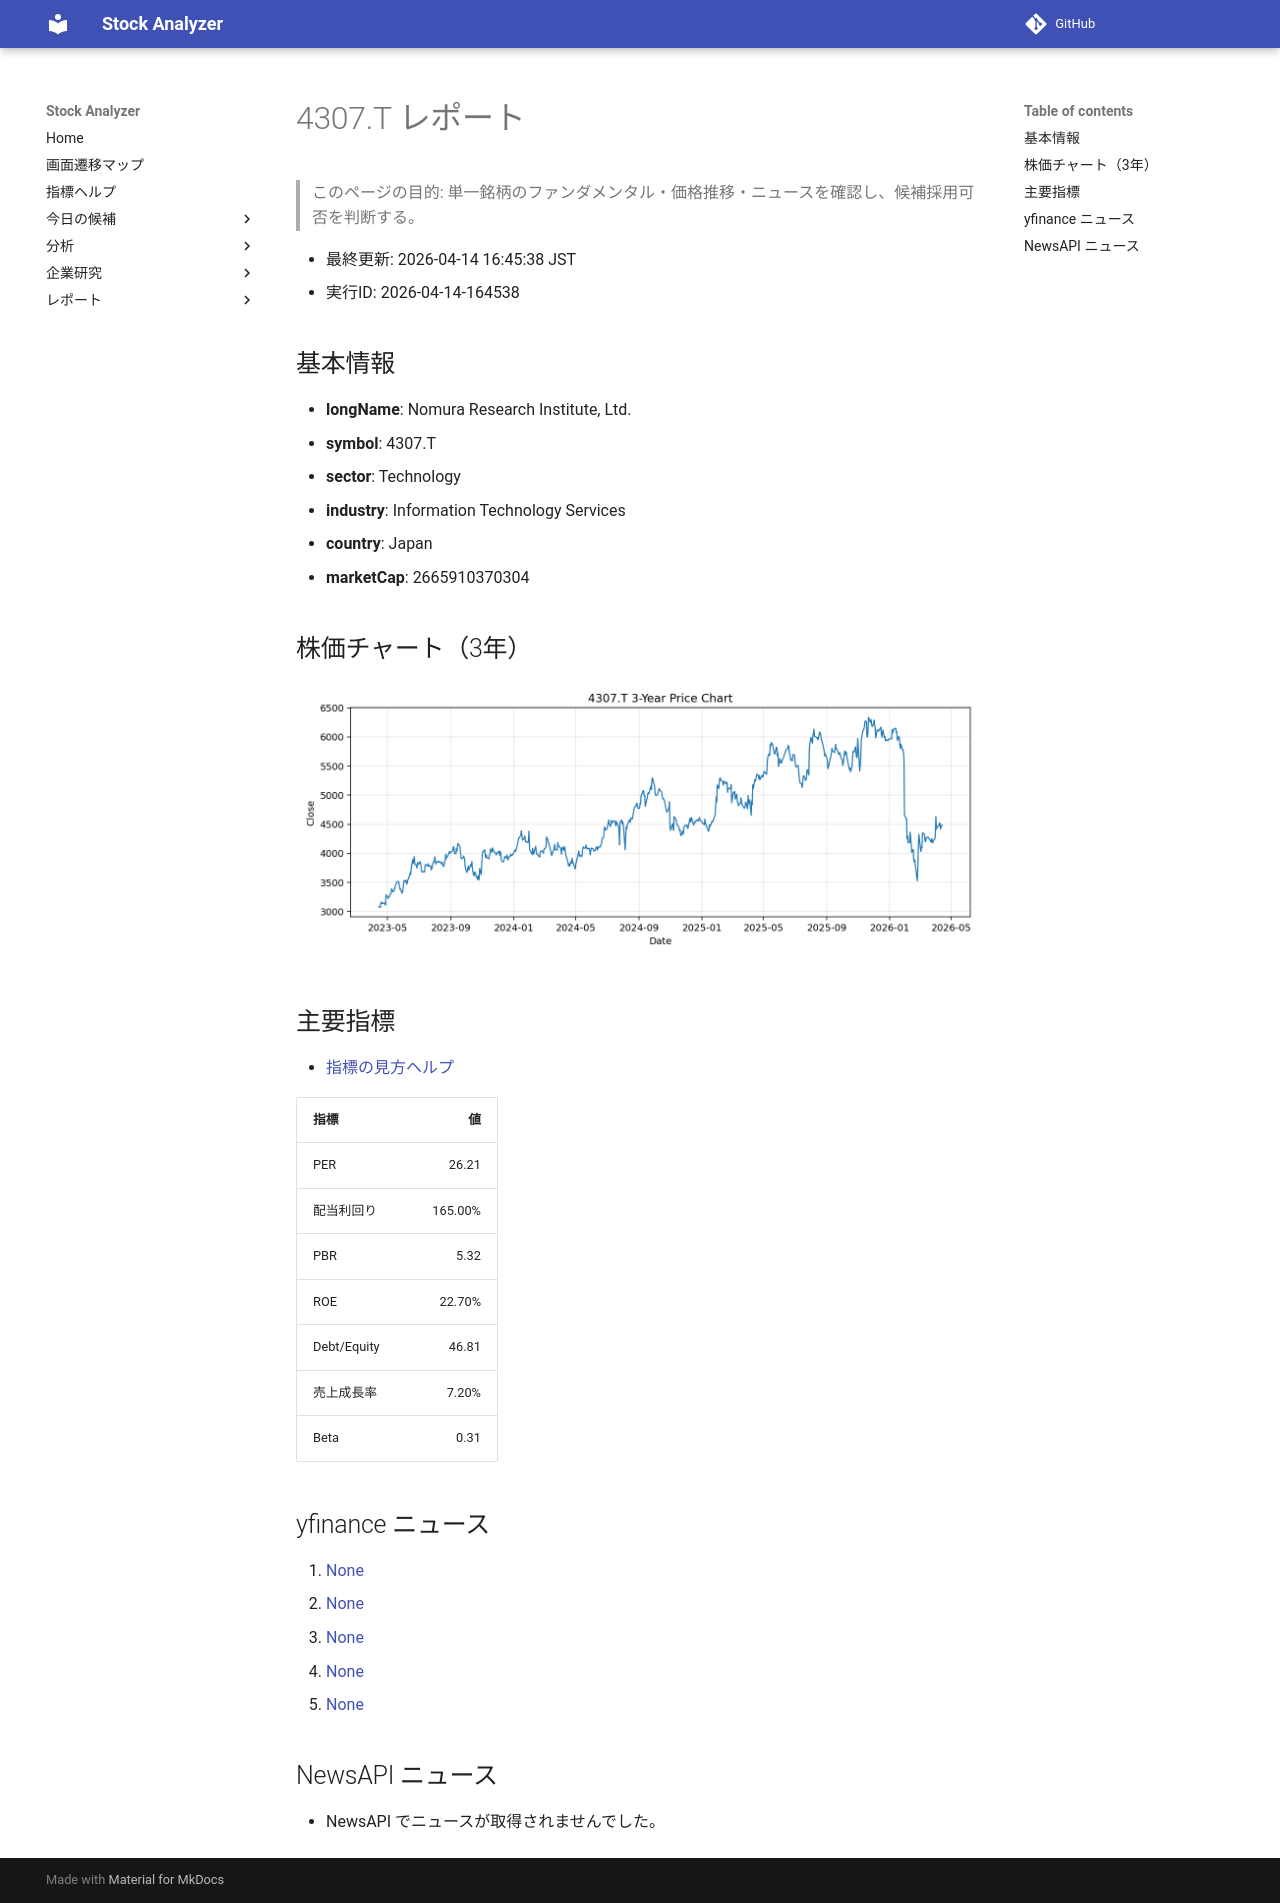

repository: Yumi-note/Making-APP · page: reports/2026-04-14/164538/4307_T/index.html · generator: mkdocs

# 4307.T レポート

> このページの目的: 単一銘柄のファンダメンタル・価格推移・ニュースを確認し、候補採用可否を判断する。

- 最終更新: 2026-04-14 16:45:38 JST
- 実行ID: 2026-04-14-164538

## 基本情報

- **longName**: Nomura Research Institute, Ltd.
- **symbol**: 4307.T
- **sector**: Technology
- **industry**: Information Technology Services
- **country**: Japan
- **marketCap**: 2665910370304

## 株価チャート（3年）

![4307.T 3-year price chart](4307_T_3y.png)

## 主要指標

- [指標の見方ヘルプ](../../../../indicators.md)

| 指標 | 値 |
|---|---:|
| PER | 26.21 |
| 配当利回り | 165.00% |
| PBR | 5.32 |
| ROE | 22.70% |
| Debt/Equity | 46.81 |
| 売上成長率 | 7.20% |
| Beta | 0.31 |

## yfinance ニュース

1. [None](None)
2. [None](None)
3. [None](None)
4. [None](None)
5. [None](None)

## NewsAPI ニュース

- NewsAPI でニュースが取得されませんでした。
